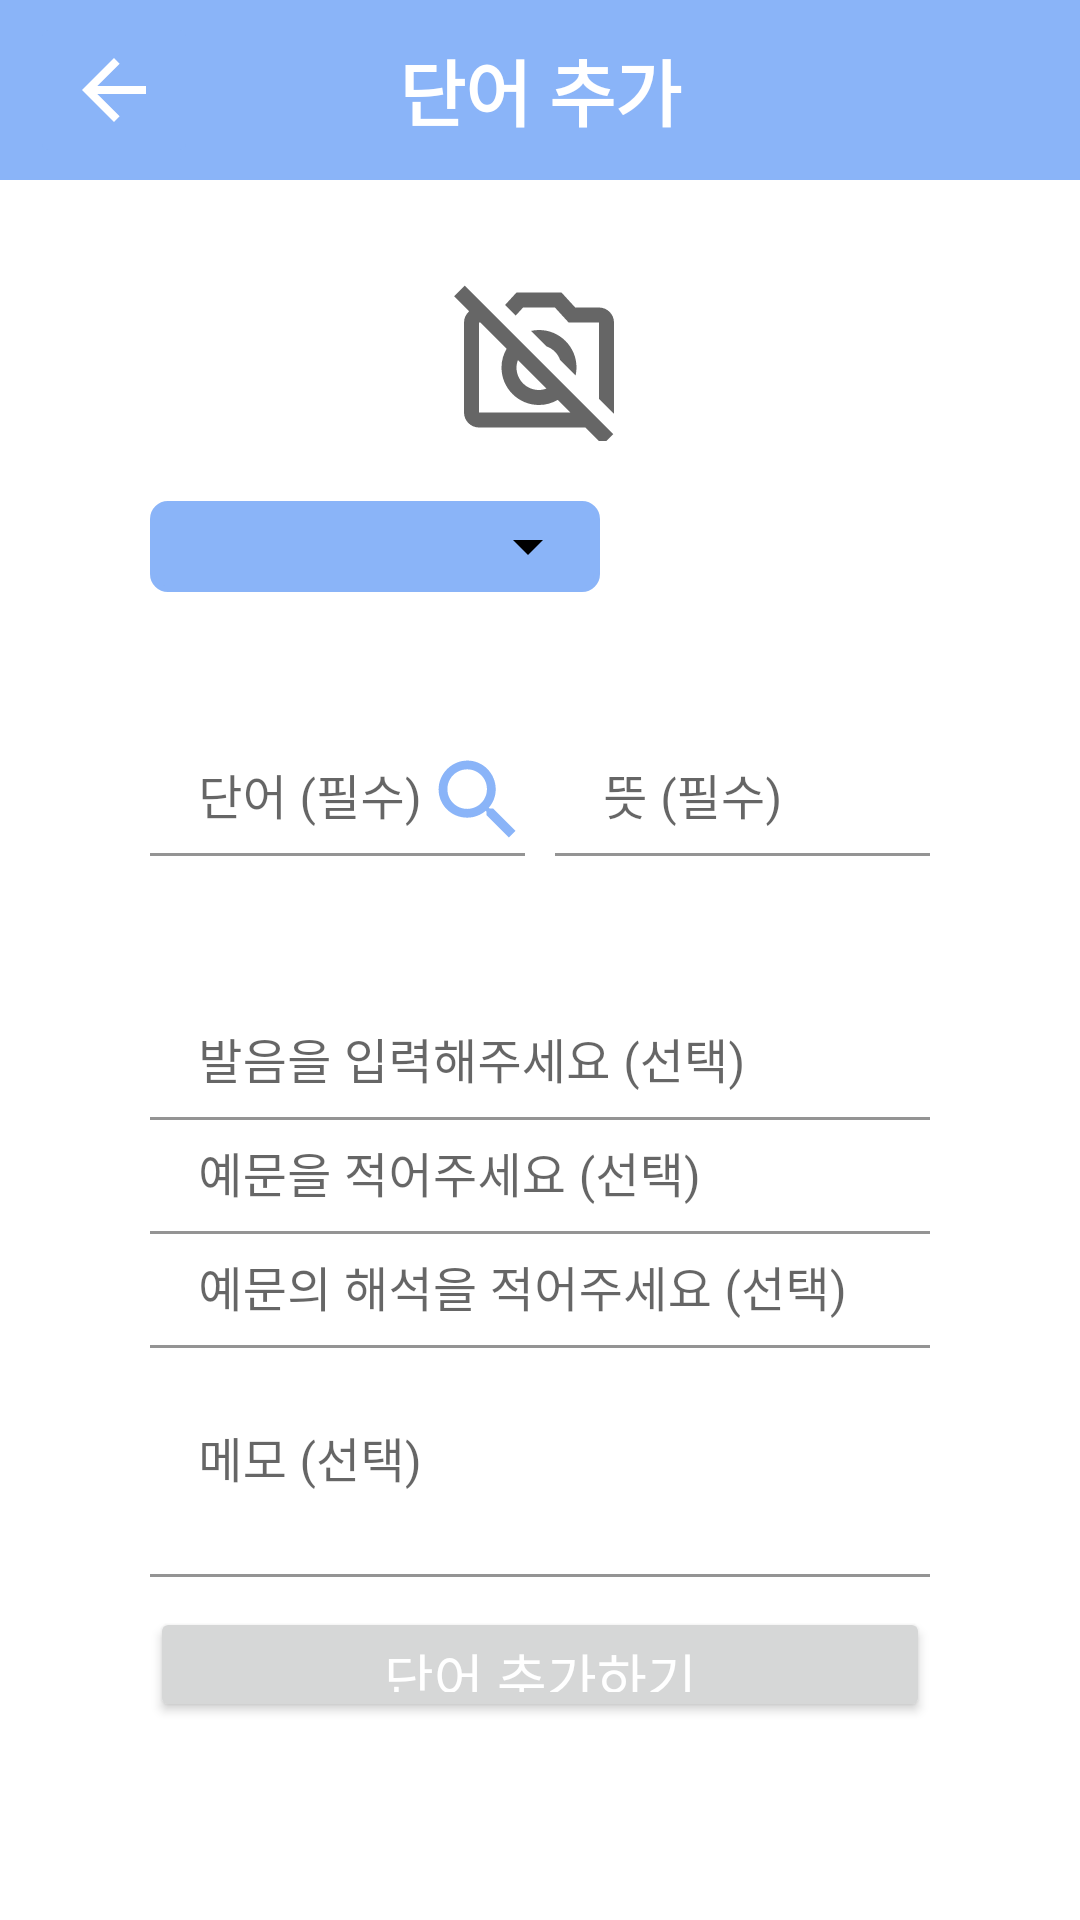

Here is an Android app screen rendered from its layout file. Give the layout XML and the strings, colors and styles it references.
<!-- AndroidManifest.xml: application theme Theme.Simple_voca -->
<!-- res/layout/activity_add_voca.xml -->
<?xml version="1.0" encoding="utf-8"?>
<androidx.constraintlayout.widget.ConstraintLayout xmlns:android="http://schemas.android.com/apk/res/android"
    xmlns:app="http://schemas.android.com/apk/res-auto"
    xmlns:tools="http://schemas.android.com/tools"
    android:layout_width="match_parent"
    android:layout_height="match_parent"
    tools:context="com.danerdaner.activity.AddEditVocaActivity">

    <LinearLayout
        android:layout_width="match_parent"
        android:layout_height="match_parent"
        android:weightSum="10"
        android:orientation="vertical">




        <FrameLayout
            android:layout_width="match_parent"
            android:layout_height="0dp"
            android:background="@color/mainBlue"
            android:layout_weight="1"
            android:orientation="horizontal">

            <ImageButton
                android:id="@+id/add_voca_back_button"
                android:layout_gravity="center_vertical"
                android:onClick="add_edit_onBackClick"
                android:layout_marginLeft="10dp"
                android:layout_width="wrap_content"
                android:layout_height="wrap_content"
                android:src="@drawable/baseline_arrow_back_18"
                android:backgroundTint="@color/mainBlue"/>

            <TextView
                android:id="@+id/add_voca_title"
                android:layout_width="match_parent"
                android:layout_height="match_parent"
                android:clickable="false"
                android:fontFamily="@font/nanum_square_regular"
                android:gravity="center"
                android:text="단어 추가"
                android:textColor="@color/blueGradient5"
                android:textSize="24sp"
                android:textStyle="bold" />
        </FrameLayout>

        <LinearLayout
            android:layout_width="match_parent"
            android:layout_height="0dp"
            android:layout_weight="9"
            android:layout_marginTop="30dp"
            android:layout_marginBottom="10dp"
            android:layout_marginHorizontal="30dp"
            android:weightSum="10.5"
            android:orientation="vertical">

            <LinearLayout
                android:layout_width="wrap_content"
                android:layout_height="0dp"
                android:layout_gravity="center"
                android:layout_weight="1.5"
                android:orientation="vertical">

                <ImageView
                    android:id="@+id/add_voca_select_picture_imageview"
                    android:layout_width="60dp"
                    android:layout_height="60dp"
                    android:scaleType="fitXY"
                    android:layout_gravity="center"
                    android:clickable="true"
                    android:src="@drawable/outline_no_photography_24" />

                <TextView
                    android:id="@+id/picture_text"
                    android:layout_width="wrap_content"
                    android:layout_height="wrap_content"
                    android:fontFamily="@font/nanum_square_extra_bold"
                    android:text="사진을 선택해주세요."
                    android:textAlignment="center"
                    android:textStyle="bold" />
            </LinearLayout>

            <FrameLayout
                android:layout_width="wrap_content"
                android:layout_height="0dp"
                android:layout_marginHorizontal="20dp"
                android:background="@drawable/shape_rectangle_with_round_radius_outside"
                android:layout_marginTop="20dp"
                android:backgroundTint="@color/mainBlue"
                android:layout_weight="0.8">

                <Spinner
                    android:id="@+id/add_voca_select_group_spinner"
                    android:layout_width="150dp"
                    android:backgroundTint="#ff000000"
                    android:layout_height="match_parent"
                    android:textColor="@color/blueGradient5"
                    android:layout_gravity="left" />
            </FrameLayout>

            <LinearLayout
                android:layout_width="match_parent"
                android:layout_height="0dp"
                android:layout_weight="1"
                android:layout_marginHorizontal="20dp"
                android:layout_marginVertical="50dp"
                android:orientation="horizontal"
                android:weightSum="2">

                <FrameLayout
                    android:layout_width="0dp"
                    android:layout_height="match_parent"
                    android:layout_marginRight="10dp"
                    android:layout_weight="1">

                    <com.google.android.material.textfield.TextInputLayout
                        android:id="@+id/add_voca_word_layout"
                        android:layout_width="match_parent"
                        android:layout_height="wrap_content"
                        android:layout_weight="0"
                        app:hintAnimationEnabled="true"
                        app:errorEnabled="true"
                        app:errorTextColor="@color/Red"
                        app:hintEnabled="true">

                        <com.google.android.material.textfield.TextInputEditText
                            android:id="@+id/add_voca_word"
                            android:layout_width="match_parent"
                            android:layout_height="match_parent"
                            android:backgroundTint="@android:color/transparent"
                            android:singleLine="true"
                            android:hint="단어 (필수)" />
                    </com.google.android.material.textfield.TextInputLayout>

                    <ImageButton
                        android:id="@+id/add_voca_word_search_button"
                        android:layout_width="32dp"
                        android:layout_height="32dp"
                        android:layout_gravity="right|center"
                        android:backgroundTint="@android:color/transparent"
                        android:src="@drawable/baseline_search_20"
                        android:text="Button"
                        android:tint="@color/mainBlue" />

                </FrameLayout>

                <com.google.android.material.textfield.TextInputLayout
                    android:id="@+id/add_voca_mean_layout"
                    android:layout_width="0dp"
                    android:layout_height="wrap_content"
                    app:errorEnabled="true"
                    app:errorTextColor="@color/Red"
                    android:layout_weight="1">

                    <com.google.android.material.textfield.TextInputEditText
                        android:id="@+id/add_voca_mean"
                        android:layout_width="match_parent"
                        android:layout_height="match_parent"
                        android:backgroundTint="@android:color/transparent"
                        android:singleLine="true"
                        android:hint="뜻 (필수)" />
                </com.google.android.material.textfield.TextInputLayout>

            </LinearLayout>


            <com.google.android.material.textfield.TextInputLayout
                android:layout_width="match_parent"
                android:layout_height="0dp"
                android:layout_weight="1">

                <com.google.android.material.textfield.TextInputEditText
                    android:id="@+id/add_voca_announce"
                    android:layout_width="match_parent"
                    android:layout_height="match_parent"
                    android:layout_marginHorizontal="20dp"
                    android:backgroundTint="@android:color/transparent"
                    android:hint="발음을 입력해주세요 (선택)" />
            </com.google.android.material.textfield.TextInputLayout>

            <com.google.android.material.textfield.TextInputLayout
                android:layout_width="match_parent"
                android:layout_height="0dp"
                android:layout_weight="1">

                <com.google.android.material.textfield.TextInputEditText
                    android:id="@+id/add_voca_example"
                    android:layout_width="match_parent"
                    android:layout_height="match_parent"
                    android:backgroundTint="@android:color/transparent"
                    android:layout_marginHorizontal="20dp"
                    android:hint="예문을 적어주세요 (선택)" />
            </com.google.android.material.textfield.TextInputLayout>

            <com.google.android.material.textfield.TextInputLayout
                android:layout_width="match_parent"
                android:layout_height="0dp"
                android:layout_weight="1">

                <com.google.android.material.textfield.TextInputEditText
                    android:id="@+id/add_voca_example_mean"
                    android:layout_width="match_parent"
                    android:layout_height="match_parent"
                    android:backgroundTint="@android:color/transparent"
                    android:layout_marginHorizontal="20dp"
                    android:hint="예문의 해석을 적어주세요 (선택)" />

            </com.google.android.material.textfield.TextInputLayout>

            <com.google.android.material.textfield.TextInputLayout
                android:layout_width="match_parent"
                android:layout_height="0dp"
                android:layout_weight="2">

                <com.google.android.material.textfield.TextInputEditText
                    android:id="@+id/add_voca_memo"
                    android:layout_width="match_parent"
                    android:layout_height="match_parent"
                    android:layout_marginHorizontal="20dp"
                    android:backgroundTint="@android:color/transparent"
                    android:hint="메모 (선택)" />
            </com.google.android.material.textfield.TextInputLayout>

            <Button
                android:id="@+id/add_voca_save_button"
                android:layout_width="match_parent"
                android:layout_height="0dp"
                android:layout_marginHorizontal="20dp"
                android:layout_marginVertical="10dp"
                android:layout_weight="1"
                android:fontFamily="@font/nanum_square_bold"
                android:text="단어 추가하기"
                android:textColor="@color/blueGradient5"
                android:textSize="18sp" />

        </LinearLayout>

    </LinearLayout>

</androidx.constraintlayout.widget.ConstraintLayout>
<!-- resources referenced by this layout -->
<resources>
  <color name="Red">#FF0000</color>
  <color name="blueGradient5">#ffffff</color>
  <color name="mainBlue">#8ab4f8</color>
  <!-- drawable baseline_arrow_back_18 (drawable) -->
  <vector xmlns:android="http://schemas.android.com/apk/res/android"
      android:width="32dp"
      android:height="32dp"
      android:viewportWidth="18"
      android:viewportHeight="18">
    <path
        android:fillColor="@android:color/white"
        android:pathData="M15,8.25H5.87l4.19,-4.19L9,3 3,9l6,6 1.06,-1.06 -4.19,-4.19H15v-1.5z"/>
  </vector>
  <!-- drawable baseline_search_20 (drawable) -->
  <vector xmlns:android="http://schemas.android.com/apk/res/android"
      android:width="32dp"
      android:height="32dp"
      android:viewportWidth="20"
      android:viewportHeight="20">
    <path
        android:fillColor="@android:color/white"
        android:pathData="M13.37,12h-0.72l-0.19,-0.19c0.9,-1.04 1.44,-2.34 1.44,-3.82 0,-3.28 -2.61,-6 -5.89,-6S2,4.72 2,8s2.66,5.89 5.95,5.89c1.47,0 2.83,-0.54 3.87,-1.44l0.18,0.2v0.72L16.64,18 18,16.64 13.37,12zM7.95,12.06c-2.28,0 -4.12,-1.84 -4.12,-4.12s1.84,-4.12 4.12,-4.12 4.12,1.84 4.12,4.12 -1.85,4.12 -4.12,4.12z"/>
  </vector>
  <!-- drawable outline_no_photography_24 (drawable) -->
  <vector xmlns:android="http://schemas.android.com/apk/res/android"
      android:width="60dp"
      android:height="60dp"
      android:viewportWidth="24"
      android:viewportHeight="24"
      android:tint="?attr/colorControlNormal">
    <path
        android:fillColor="@android:color/white"
        android:pathData="M8.9,6.07L7.48,4.66L9,3h6l1.83,2H20c1.1,0 2,0.9 2,2v12c0,0.05 -0.01,0.1 -0.02,0.16L20,17.17V7h-4.05l-1.83,-2H9.88L8.9,6.07zM20.49,23.31L18.17,21H4c-1.1,0 -2,-0.9 -2,-2V7c0,-0.59 0.27,-1.12 0.68,-1.49l-2,-2L2.1,2.1l19.8,19.8L20.49,23.31zM9.19,12.02C9.08,12.33 9,12.65 9,13c0,1.66 1.34,3 3,3c0.35,0 0.67,-0.08 0.98,-0.19L9.19,12.02zM16.17,19l-1.68,-1.68C13.76,17.75 12.91,18 12,18c-2.76,0 -5,-2.24 -5,-5c0,-0.91 0.25,-1.76 0.68,-2.49L4.17,7H4v12H16.17zM14.81,11.98l2.07,2.07C16.96,13.71 17,13.36 17,13c0,-2.76 -2.24,-5 -5,-5c-0.36,0 -0.71,0.04 -1.06,0.12l2.07,2.07C13.85,10.49 14.51,11.15 14.81,11.98z"/>
  </vector>
  <!-- drawable shape_rectangle_with_round_radius_outside (drawable) -->
  <?xml version="1.0" encoding="utf-8"?>
  <shape xmlns:android="http://schemas.android.com/apk/res/android"
      android:padding="10dp"
      android:shape="rectangle" >
      <solid android:color="#FFF" />
      <corners
          android:bottomLeftRadius="5dp"
          android:bottomRightRadius="5dp"
          android:topLeftRadius="5dp"
          android:topRightRadius="5dp" />
      <stroke
          android:width="2dp"
          android:color="@color/mainBlue" />
  </shape>
  <style name="Theme.Simple_voca" parent="Theme.MaterialComponents.DayNight.DarkActionBar">
  
          
          <item name="colorPrimary">@color/mainBlue</item>
          <item name="colorPrimaryVariant">@color/mainBlue</item>
          <item name="colorOnPrimary">@color/mainBlue</item>
          
          <item name="colorSecondary">@color/mainBlue</item>
          <item name="colorSecondaryVariant">@color/mainBlue</item>
          <item name="colorOnSecondary">@color/mainBlue</item>
          
          
          <item name="android:statusBarColor" tools:targetApi="l">@color/mainBlue</item>
          
  
          <item name="windowActionBar">false</item>
          <item name="windowNoTitle">true</item>
  
      </style>
</resources>
